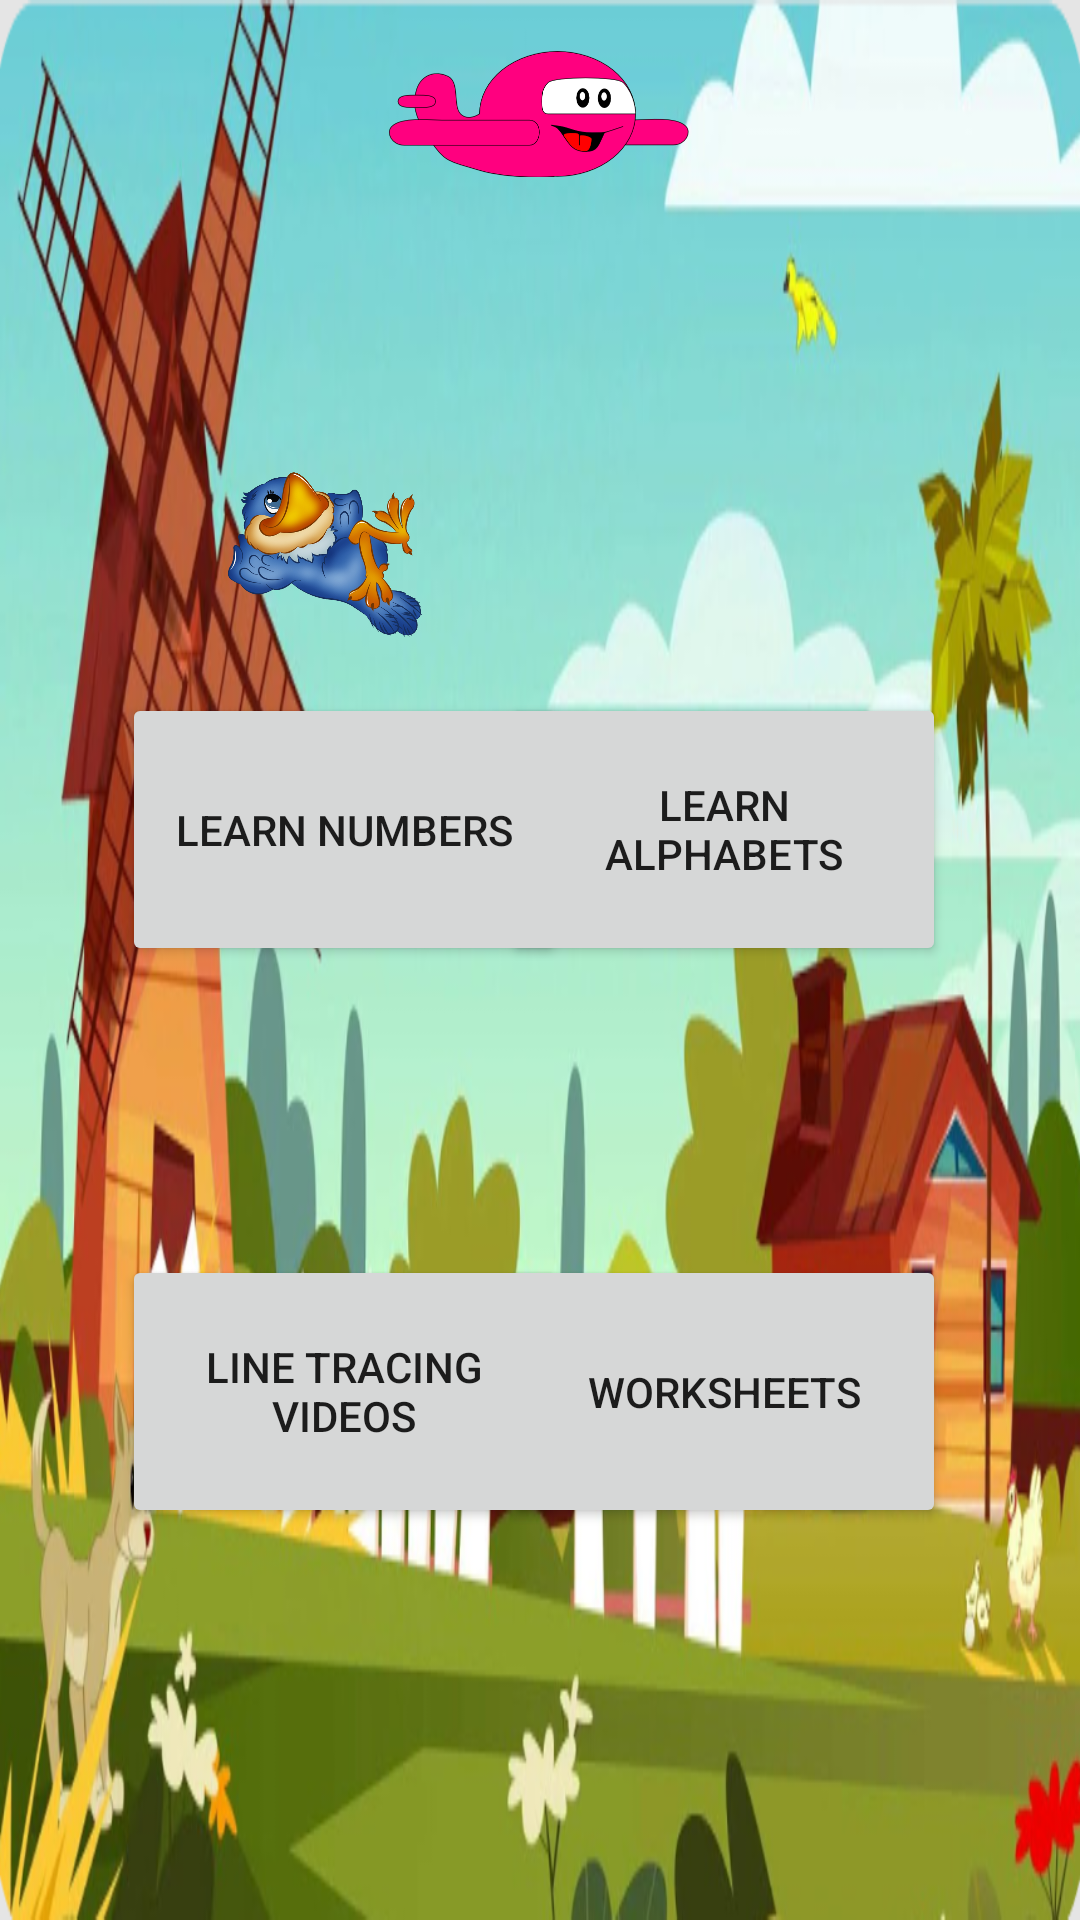

Android layout source for this screen:
<!-- AndroidManifest.xml: application theme Theme.Module1 -->
<!-- res/layout/activity_homepage.xml -->
<?xml version="1.0" encoding="utf-8"?>
<androidx.constraintlayout.widget.ConstraintLayout xmlns:android="http://schemas.android.com/apk/res/android"
    xmlns:app="http://schemas.android.com/apk/res-auto"
    xmlns:tools="http://schemas.android.com/tools"
    android:layout_width="match_parent"
    android:layout_height="match_parent"
    android:background="@drawable/home_bg_image"
    tools:context=".Home_Page_Activity">























    <Button
        android:id="@+id/alphabet_btn"
        android:layout_width="148dp"
        android:layout_height="91dp"
        android:layout_alignParentStart="true"
        android:layout_alignParentTop="true"
        android:layout_alignParentEnd="true"
        android:layout_alignParentBottom="true"
        android:text="Learn Alphabets"
        app:layout_constraintBottom_toBottomOf="parent"
        app:layout_constraintEnd_toEndOf="parent"
        app:layout_constraintHorizontal_bias="0.79"
        app:layout_constraintStart_toStartOf="parent"
        app:layout_constraintTop_toTopOf="parent"
        app:layout_constraintVertical_bias="0.421" />

    <Button
        android:id="@+id/number_btn"
        android:layout_width="148dp"
        android:layout_height="91dp"
        android:layout_alignParentStart="true"
        android:layout_alignParentTop="true"
        android:layout_alignParentEnd="true"
        android:layout_alignParentBottom="true"
        android:text="Learn Numbers"
        app:layout_constraintBottom_toBottomOf="parent"
        app:layout_constraintEnd_toEndOf="parent"
        app:layout_constraintHorizontal_bias="0.192"
        app:layout_constraintStart_toStartOf="parent"
        app:layout_constraintTop_toTopOf="parent"
        app:layout_constraintVertical_bias="0.421" />

    <Button
        android:id="@+id/worksheet_btn"
        android:layout_width="148dp"
        android:layout_height="91dp"
        android:layout_alignParentStart="true"
        android:layout_alignParentTop="true"
        android:layout_alignParentEnd="true"
        android:layout_alignParentBottom="true"
        android:text="Worksheets"
        app:layout_constraintBottom_toBottomOf="parent"
        app:layout_constraintEnd_toEndOf="parent"
        app:layout_constraintHorizontal_bias="0.79"
        app:layout_constraintStart_toStartOf="parent"
        app:layout_constraintTop_toTopOf="parent"
        app:layout_constraintVertical_bias="0.762" />

    <Button
        android:id="@+id/tut_btn"
        android:layout_width="148dp"
        android:layout_height="91dp"
        android:layout_alignParentStart="true"
        android:layout_alignParentTop="true"
        android:layout_alignParentEnd="true"
        android:layout_alignParentBottom="true"
        android:text="Line Tracing Videos"
        app:layout_constraintBottom_toBottomOf="parent"
        app:layout_constraintEnd_toEndOf="parent"
        app:layout_constraintHorizontal_bias="0.192"
        app:layout_constraintStart_toStartOf="parent"
        app:layout_constraintTop_toTopOf="parent"
        app:layout_constraintVertical_bias="0.762" />

    <ImageView
        android:id="@+id/imageView"
        android:layout_width="133dp"
        android:layout_height="151dp"
        app:layout_constraintBottom_toBottomOf="parent"
        app:layout_constraintEnd_toEndOf="parent"
        app:layout_constraintStart_toStartOf="parent"
        app:layout_constraintTop_toTopOf="parent"
        app:layout_constraintVertical_bias="0.98"
        app:srcCompat="@drawable/dora_hd" />

    <ImageView
        android:id="@+id/imageView2"
        android:layout_width="80dp"
        android:layout_height="55dp"
        app:layout_constraintBottom_toBottomOf="parent"
        app:layout_constraintEnd_toEndOf="parent"
        app:layout_constraintHorizontal_bias="0.244"
        app:layout_constraintStart_toStartOf="parent"
        app:layout_constraintTop_toTopOf="parent"
        app:layout_constraintVertical_bias="0.269"
        app:srcCompat="@drawable/bird" />

    <ImageView
        android:id="@+id/imageView3"
        android:layout_width="100dp"
        android:layout_height="76dp"
        app:layout_constraintBottom_toBottomOf="parent"
        app:layout_constraintEnd_toEndOf="parent"
        app:layout_constraintHorizontal_bias="0.499"
        app:layout_constraintStart_toStartOf="parent"
        app:layout_constraintTop_toTopOf="parent"
        app:layout_constraintVertical_bias="0.0"
        app:srcCompat="@drawable/plane" />

    <ImageView
        android:id="@+id/imageView4"
        android:layout_width="94dp"
        android:layout_height="80dp"
        app:layout_constraintBottom_toBottomOf="parent"
        app:layout_constraintEnd_toEndOf="parent"
        app:layout_constraintHorizontal_bias="0.921"
        app:layout_constraintStart_toStartOf="parent"
        app:layout_constraintTop_toTopOf="parent"
        app:layout_constraintVertical_bias="1.0"
        app:srcCompat="@drawable/tortoise" />

</androidx.constraintlayout.widget.ConstraintLayout>
<!-- resources referenced by this layout -->
<resources>
  <!-- drawable bird: png bitmap (drawable, 315745 bytes) -->
  <!-- drawable home_bg_image: png bitmap (drawable, 500384 bytes) -->
  <!-- drawable plane: png bitmap (drawable, 23488 bytes) -->
  <style name="Theme.Module1" parent="Theme.MaterialComponents.DayNight.DarkActionBar">
          
          <item name="colorPrimary">#2196F3</item>
          
          <item name="colorPrimaryVariant">@color/purple_700</item>
          <item name="colorOnPrimary">@color/white</item>
          
          <item name="colorSecondary">@color/teal_200</item>
          <item name="colorSecondaryVariant">@color/teal_700</item>
          <item name="colorOnSecondary">@color/black</item>
          
          <item name="android:statusBarColor" tools:targetApi="l">?attr/colorPrimaryVariant</item>
          
      </style>
  <color name="purple_700">#000000</color>
  <color name="white">#FFFFFFFF</color>
  <color name="teal_200">#0EFFE8</color>
  <color name="teal_700">#E6FF2EB2</color>
  <color name="black">#252525</color>
</resources>
